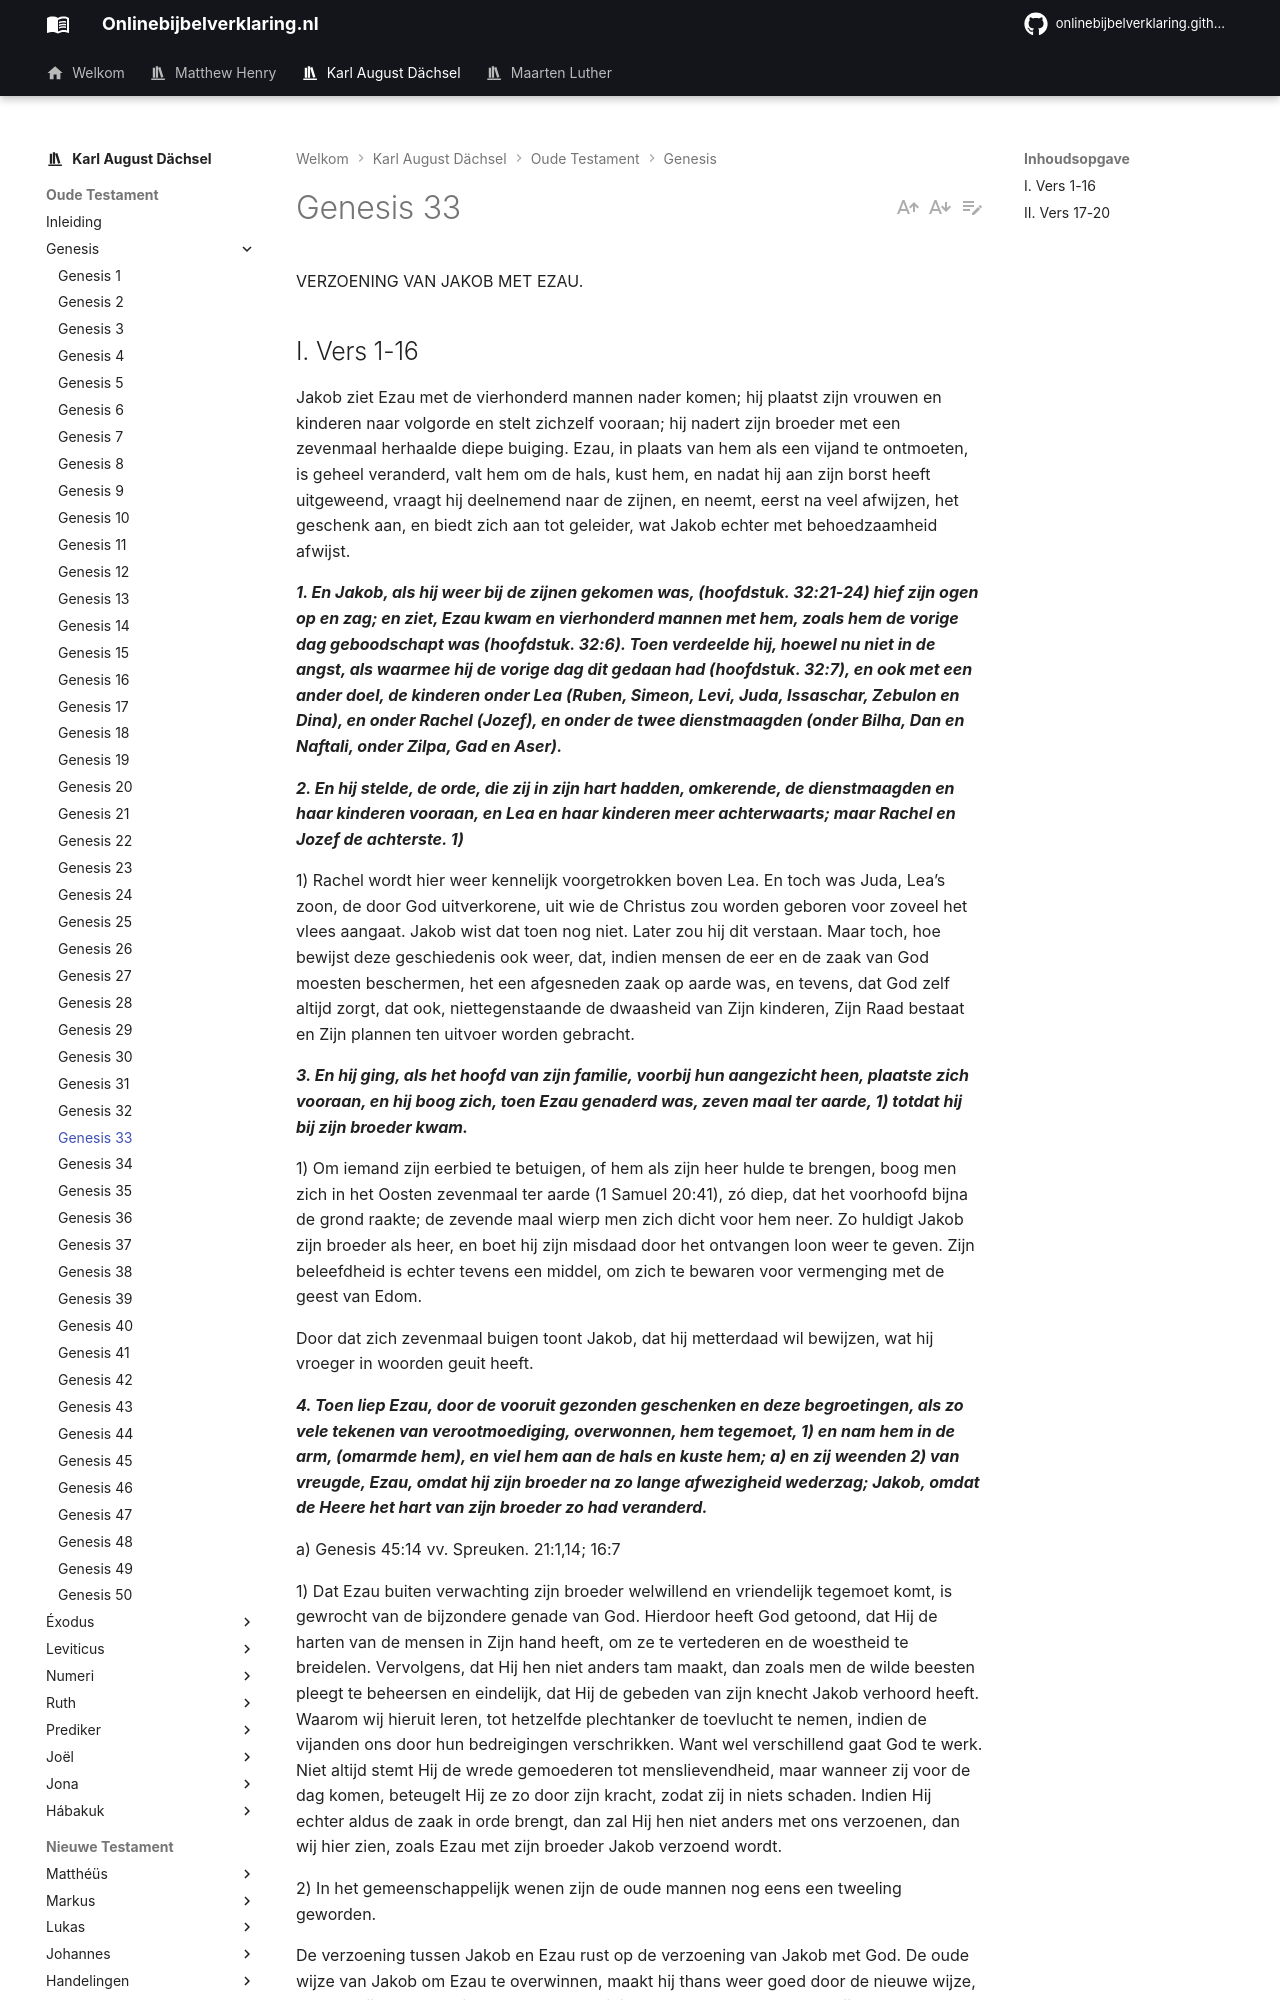

repository: onlinebijbelverklaring/dev-preview · page: karlaugustdachsel/Genesis/Genesis33/index.html · generator: mkdocs

VERZOENING VAN JAKOB MET EZAU.

## I. Vers 1-16
Jakob ziet Ezau met de vierhonderd mannen nader komen; hij plaatst zijn vrouwen en kinderen naar volgorde en stelt zichzelf vooraan; hij nadert zijn broeder met een zevenmaal herhaalde diepe buiging. Ezau, in plaats van hem als een vijand te ontmoeten, is geheel veranderd, valt hem om de hals, kust hem, en nadat hij aan zijn borst heeft uitgeweend, vraagt hij deelnemend naar de zijnen, en neemt, eerst na veel afwijzen, het geschenk aan, en biedt zich aan tot geleider, wat Jakob echter met behoedzaamheid afwijst.

***1. En Jakob, als hij weer bij de zijnen gekomen was, (hoofdstuk. 32:21-24) hief zijn ogen op en zag; en ziet, Ezau kwam en vierhonderd mannen met hem, zoals hem de vorige dag geboodschapt was (hoofdstuk. 32:6). Toen verdeelde hij, hoewel nu niet in de angst, als waarmee hij de vorige dag dit gedaan had (hoofdstuk. 32:7), en ook met een ander doel, de kinderen onder Lea (Ruben, Simeon, Levi, Juda, Issaschar, Zebulon en Dina), en onder Rachel (Jozef), en onder de twee dienstmaagden (onder Bilha, Dan en Naftali, onder Zilpa, Gad en Aser).***

***2. En hij stelde, de orde, die zij in zijn hart hadden, omkerende, de dienstmaagden en haar kinderen vooraan, en Lea en haar kinderen meer achterwaarts; maar Rachel en Jozef de achterste. 1)***

1) Rachel wordt hier weer kennelijk voorgetrokken boven Lea. En toch was Juda, Lea’s zoon, de door God uitverkorene, uit wie de Christus zou worden geboren voor zoveel het vlees aangaat. Jakob wist dat toen nog niet. Later zou hij dit verstaan. Maar toch, hoe bewijst deze geschiedenis ook weer, dat, indien mensen de eer en de zaak van God moesten beschermen, het een afgesneden zaak op aarde was, en tevens, dat God zelf altijd zorgt, dat ook, niettegenstaande de dwaasheid van Zijn kinderen, Zijn Raad bestaat en Zijn plannen ten uitvoer worden gebracht.

***3. En hij ging, als het hoofd van zijn familie, voorbij hun aangezicht heen, plaatste zich vooraan, en hij boog zich, toen Ezau genaderd was, zeven maal ter aarde, 1) totdat hij bij zijn broeder kwam.***

1) Om iemand zijn eerbied te betuigen, of hem als zijn heer hulde te brengen, boog men zich in het Oosten zevenmaal ter aarde (1 Samuel 20:41), zó diep, dat het voorhoofd bijna de grond raakte; de zevende maal wierp men zich dicht voor hem neer. Zo huldigt Jakob zijn broeder als heer, en boet hij zijn misdaad door het ontvangen loon weer te geven. Zijn beleefdheid is echter tevens een middel, om zich te bewaren voor vermenging met de geest van Edom.

Door dat zich zevenmaal buigen toont Jakob, dat hij metterdaad wil bewijzen, wat hij vroeger in woorden geuit heeft.

***4. Toen liep Ezau, door de vooruit gezonden geschenken en deze begroetingen, als zo vele tekenen van verootmoediging, overwonnen, hem tegemoet, 1) en nam hem in de arm, (omarmde hem), en viel hem aan de hals en kuste hem; a) en zij weenden 2) van vreugde, Ezau, omdat hij zijn broeder na zo lange afwezigheid wederzag; Jakob, omdat de Heere het hart van zijn broeder zo had veranderd.***

a) Genesis 45:14 vv. Spreuken. 21:1,14; 16:7

1) Dat Ezau buiten verwachting zijn broeder welwillend en vriendelijk tegemoet komt, is gewrocht van de bijzondere genade van God. Hierdoor heeft God getoond, dat Hij de harten van de mensen in Zijn hand heeft, om ze te vertederen en de woestheid te breidelen. Vervolgens, dat Hij hen niet anders tam maakt, dan zoals men de wilde beesten pleegt te beheersen en eindelijk, dat Hij de gebeden van zijn knecht Jakob verhoord heeft. Waarom wij hieruit leren, tot hetzelfde plechtanker de toevlucht te nemen, indien de vijanden ons door hun bedreigingen verschrikken. Want wel verschillend gaat God te werk. Niet altijd stemt Hij de wrede gemoederen tot menslievendheid, maar wanneer zij voor de dag komen, beteugelt Hij ze zo door zijn kracht, zodat zij in niets schaden. Indien Hij echter aldus de zaak in orde brengt, dan zal Hij hen niet anders met ons verzoenen, dan wij hier zien, zoals Ezau met zijn broeder Jakob verzoend wordt.

2) In het gemeenschappelijk wenen zijn de oude mannen nog eens een tweeling geworden.

De verzoening tussen Jakob en Ezau rust op de verzoening van Jakob met God. De oude wijze van Jakob om Ezau te overwinnen, maakt hij thans weer goed door de nieuwe wijze, waarop hij hem overwint. De verootmoediging van Jakob veronderstelt zijn verootmoediging voor God; zijn voldoening voor Ezau, zijn verzoening met God, en uit Jehova’s genade en trouw put hij de krachten van de liefde en het vertrouwen, waardoor hij Ezau overwint.
